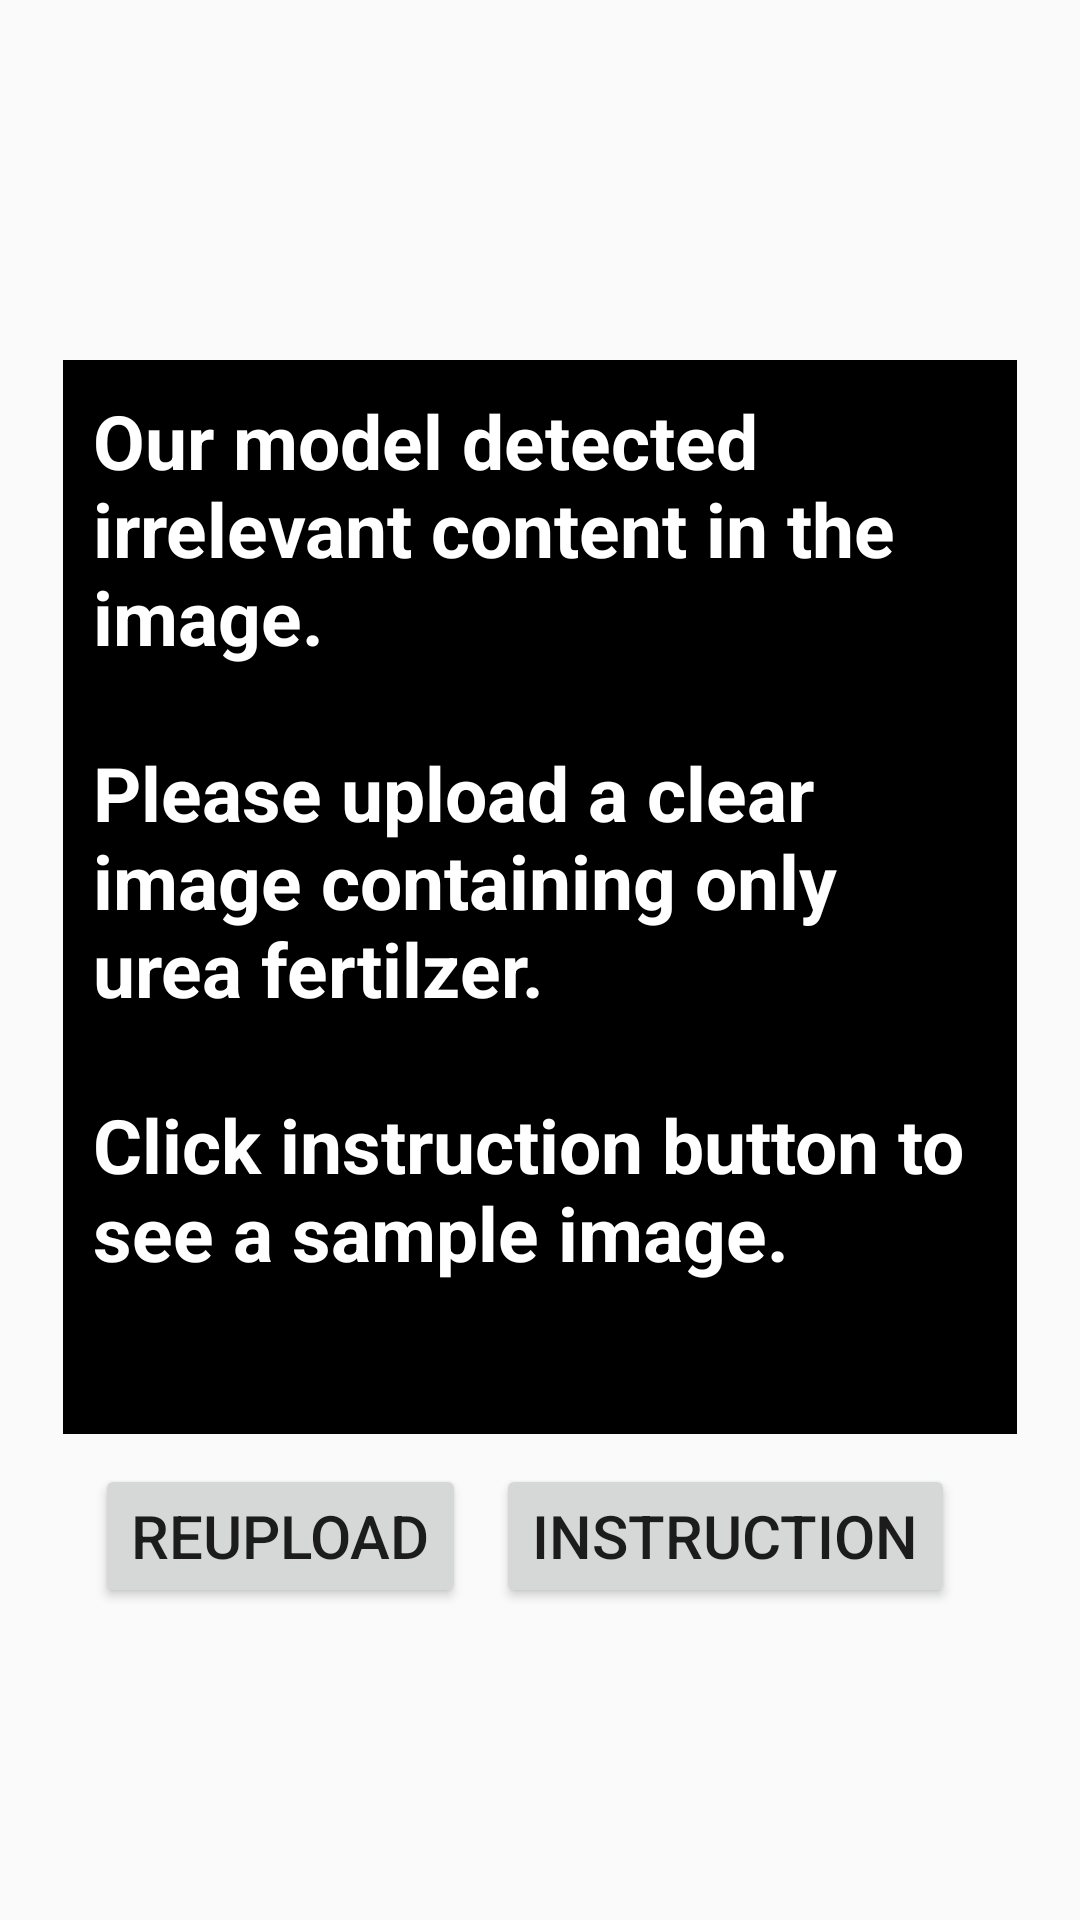

Layout XML and referenced resources for this Android screen:
<!-- AndroidManifest.xml: application theme AppTheme -->
<!-- res/layout/activity_fnf.xml -->
<?xml version="1.0" encoding="utf-8"?>
<androidx.constraintlayout.widget.ConstraintLayout xmlns:android="http://schemas.android.com/apk/res/android"
    xmlns:app="http://schemas.android.com/apk/res-auto"
    xmlns:tools="http://schemas.android.com/tools"
    android:layout_width="match_parent"
    android:layout_height="match_parent"
    tools:context="edu.illinois.fertilizeradulterationdetection.prediction.FnfActivity">

    <RelativeLayout
        android:id="@+id/relativeLayout2"
        android:layout_width="fill_parent"
        android:layout_height="fill_parent"
        app:layout_constraintBottom_toBottomOf="parent"
        app:layout_constraintEnd_toEndOf="parent"
        app:layout_constraintStart_toStartOf="parent"
        app:layout_constraintTop_toTopOf="parent">

        <ImageView
            android:id="@+id/image"
            android:layout_width="match_parent"
            android:layout_height="match_parent"
            android:contentDescription="@string/prediction_placeholder"
            android:scaleType="centerCrop"
            android:src="@drawable/background_image" />

        <TextView
            android:id="@+id/txt"
            android:layout_width="318dp"
            android:layout_height="358dp"
            android:layout_centerHorizontal="true"
            android:layout_marginTop="120dp"
            android:background="@color/black"
            android:gravity="top"
            android:paddingHorizontal="10dp"
            android:paddingVertical="10dp"
            android:text="@string/warning"
            android:textColor="@color/white"
            android:textSize="25sp"
            android:textStyle="bold"
            tools:targetApi="o" />

        <LinearLayout
            android:layout_width="wrap_content"
            android:layout_height="wrap_content"
            android:layout_below="@id/txt"
            android:layout_centerHorizontal="true"
            android:layout_marginTop="10dp">

            <Button
                android:id="@+id/toMain"
                android:layout_width="wrap_content"
                android:layout_height="wrap_content"
                android:layout_marginEnd="10dp"
                android:clickable="true"
                android:text="Reupload"
                android:textSize="20sp"
                tools:ignore="ButtonStyle" />

            <Button
                android:id="@+id/toInstruction"
                android:layout_width="wrap_content"
                android:layout_height="wrap_content"
                android:layout_marginEnd="10dp"
                android:clickable="true"
                android:text="Instruction"
                android:textSize="20sp"
                tools:ignore="ButtonStyle" />

        </LinearLayout>

    </RelativeLayout>


</androidx.constraintlayout.widget.ConstraintLayout>
<!-- resources referenced by this layout -->
<resources>
  <string name="prediction_placeholder">Your Fertilizer Image</string>
  <string name="warning">Our model detected irrelevant content in the image.
          \n\nPlease upload a clear image containing only urea fertilzer.
          \n\nClick instruction button to see a sample image.</string>
  <style name="AppTheme" parent="Theme.AppCompat.Light.DarkActionBar">
          
          <item name="colorPrimary">@color/colorPrimary</item>
          <item name="colorPrimaryDark">@color/colorPrimaryDark</item>
          <item name="colorAccent">@color/colorAccent</item>
          <item name="android:windowIsTranslucent">true</item>
      </style>
  <!-- not gathered from this repository: default colours our renderer supplied (Android Studio template values) -->
  <color name="black">#FF000000</color>
  <color name="white">#FFFFFFFF</color>
  <color name="colorPrimary">#FF6200EE</color>
  <color name="colorPrimaryDark">#FF3700B3</color>
  <color name="colorAccent">#FF03DAC5</color>
</resources>
